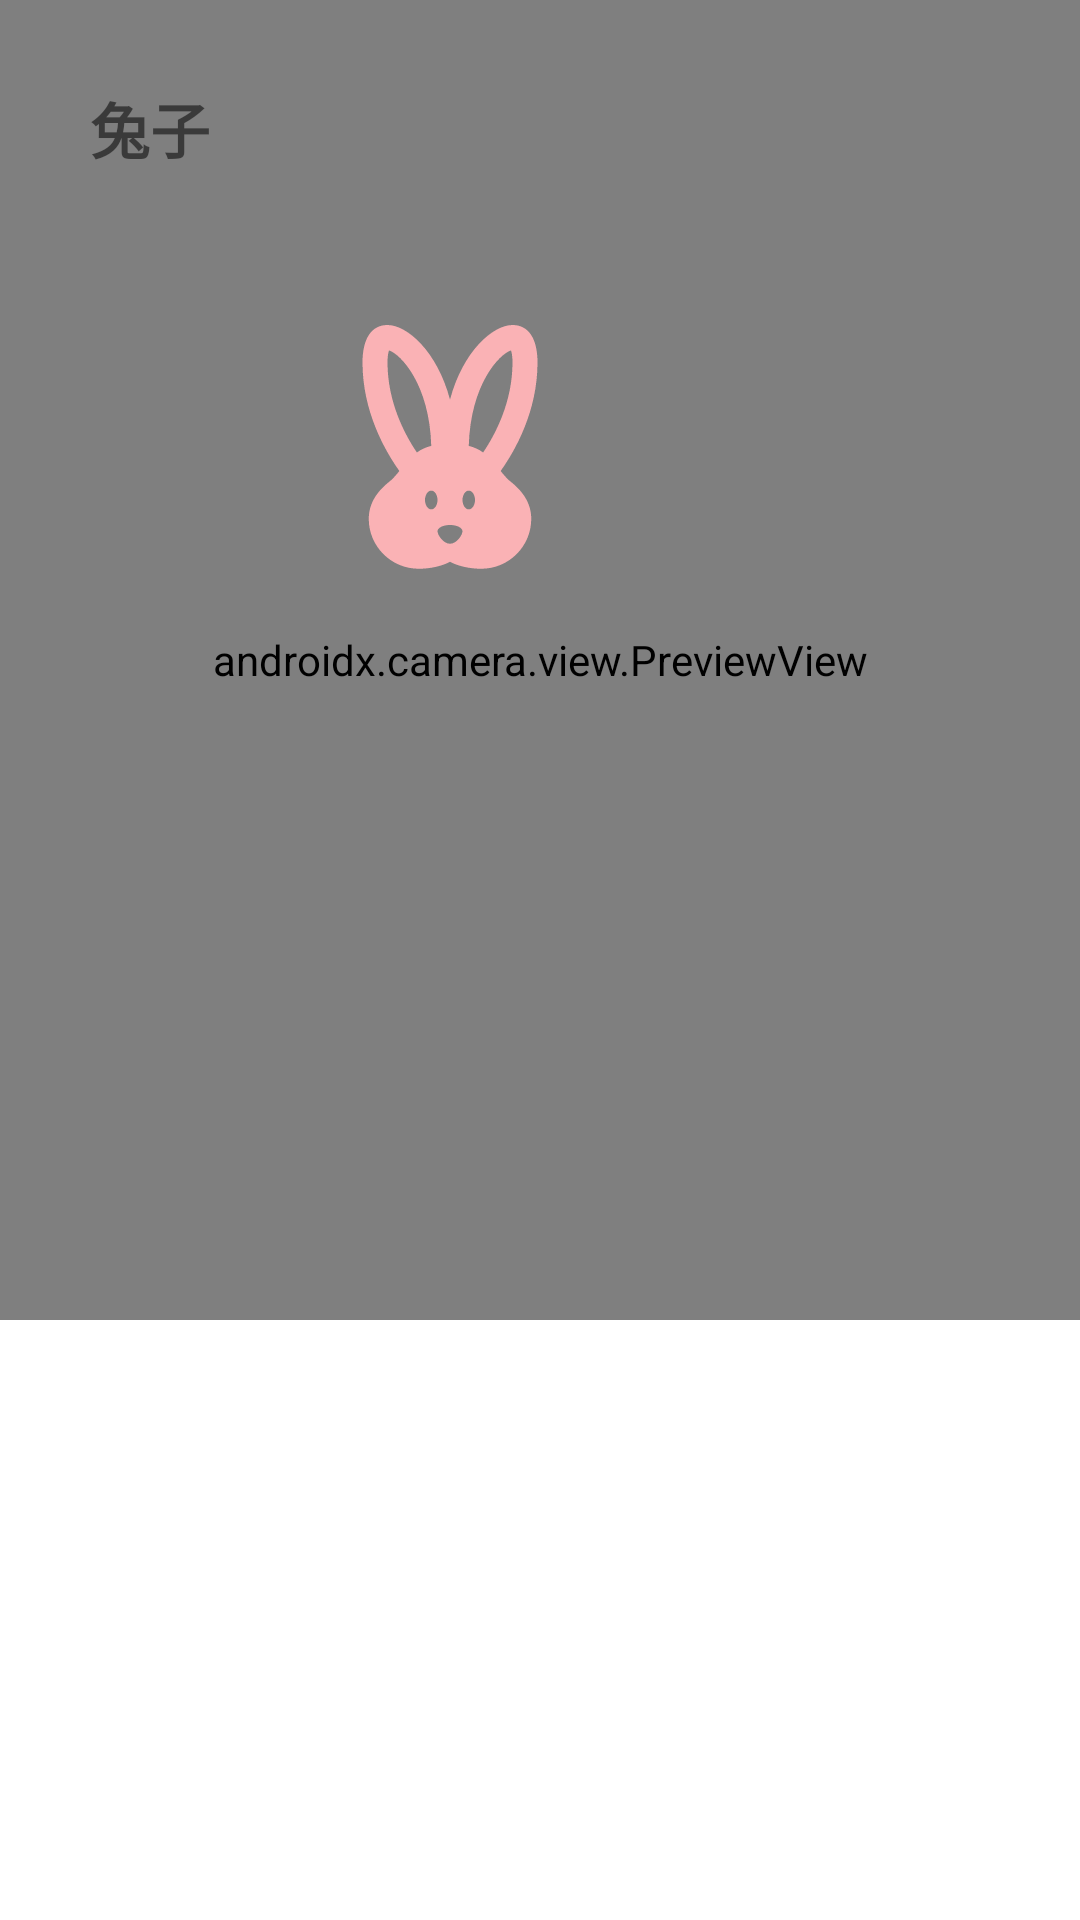

The Android layout XML behind this screen, and the referenced resources:
<!-- AndroidManifest.xml: application theme Theme.ArticulationTraining -->
<!-- res/layout/activity_individual_ardisplay.xml -->
<?xml version="1.0" encoding="utf-8"?>
<androidx.constraintlayout.widget.ConstraintLayout xmlns:android="http://schemas.android.com/apk/res/android"
    xmlns:app="http://schemas.android.com/apk/res-auto"
    xmlns:tools="http://schemas.android.com/tools"
    android:layout_width="match_parent"
    android:layout_height="match_parent"
    tools:context=".ui.articulation.voiceInteraction.individualCharacter.ARDisplay.IndividualARDisplayActivity">

    <androidx.camera.view.PreviewView
        android:id="@+id/viewFinder"
        android:layout_width="match_parent"
        android:layout_height="match_parent"
        android:layout_marginBottom="200dp"
        app:layout_constraintBottom_toBottomOf="parent"
        app:layout_constraintEnd_toEndOf="parent"
        app:layout_constraintStart_toStartOf="parent"
        app:layout_constraintTop_toTopOf="parent">

    </androidx.camera.view.PreviewView>

    <androidx.constraintlayout.widget.ConstraintLayout
        android:layout_width="0dp"
        android:layout_height="0dp"
        android:layout_marginBottom="200dp"
        app:layout_constraintBottom_toBottomOf="parent"
        app:layout_constraintEnd_toEndOf="parent"
        app:layout_constraintStart_toStartOf="parent"
        app:layout_constraintTop_toTopOf="parent"
        tools:context=".MainActivity">


        <ImageView
            android:id="@+id/img_target"
            android:layout_width="100dp"
            android:layout_height="100dp"
            android:layout_alignParentStart="true"
            android:layout_alignParentTop="true"
            android:layout_marginStart="100dp"
            android:layout_marginTop="100dp"
            android:src="@drawable/ic_rabbit"
            app:layout_constraintStart_toStartOf="parent"
            app:layout_constraintTop_toTopOf="parent" />

        <ImageView
            android:id="@+id/img_message"
            android:layout_width="100dp"
            android:layout_height="100dp"
            android:layout_alignParentStart="true"
            android:layout_alignParentTop="true"
            app:layout_constraintBottom_toTopOf="@+id/img_target"
            app:layout_constraintEnd_toStartOf="@+id/img_target"
            app:srcCompat="@drawable/ic_message" />

        <TextView
            android:id="@+id/tv_title"
            android:layout_width="wrap_content"
            android:layout_height="wrap_content"
            android:layout_alignParentStart="true"
            android:layout_alignParentTop="true"
            android:layout_marginBottom="15dp"
            android:fontFamily="sans-serif-black"
            android:text="兔子"
            android:textSize="20sp"
            app:layout_constraintBottom_toBottomOf="@+id/img_message"
            app:layout_constraintEnd_toEndOf="@+id/img_message"
            app:layout_constraintStart_toStartOf="@+id/img_message"
            app:layout_constraintTop_toTopOf="@+id/img_message" />

    </androidx.constraintlayout.widget.ConstraintLayout>
</androidx.constraintlayout.widget.ConstraintLayout>
<!-- resources referenced by this layout -->
<resources>
  <!-- drawable ic_rabbit (drawable) -->
  <vector android:height="24dp" android:tint="#FAB2B5"
      android:viewportHeight="24" android:viewportWidth="24"
      android:width="24dp" xmlns:android="http://schemas.android.com/apk/res/android">
      <path android:fillColor="@android:color/white" android:pathData="M16.84,14.52c-0.26,-0.19 -0.62,-0.63 -0.79,-0.84C17.24,12.01 19,8.87 19,5c0,-1.95 -0.74,-3 -2,-3c-1.54,0 -3.96,2.06 -5,5.97C10.96,4.06 8.54,2 7,2C5.74,2 5,3.05 5,5c0,3.87 1.76,7.01 2.95,8.68c-0.17,0.21 -0.53,0.65 -0.79,0.84c-0.5,0.41 -1.66,1.37 -1.66,2.98c0,2.21 1.79,4 4,4c1.55,0 2.5,-0.56 2.5,-0.56s0.95,0.56 2.5,0.56c2.21,0 4,-1.79 4,-4C18.5,15.89 17.34,14.93 16.84,14.52zM9.35,12.2C8.34,10.7 7,8.12 7,5c0,-0.49 0.06,-0.8 0.12,-0.97c0.94,0.31 3.24,2.71 3.38,7.64C10.03,11.79 9.66,11.97 9.35,12.2zM10.5,16.75c-0.28,0 -0.5,-0.34 -0.5,-0.75c0,-0.41 0.22,-0.75 0.5,-0.75S11,15.59 11,16C11,16.41 10.78,16.75 10.5,16.75zM12,19.5c-0.55,0 -1,-0.72 -1,-1c0,-0.28 0.45,-0.5 1,-0.5s1,0.22 1,0.5C13,18.78 12.55,19.5 12,19.5zM13.5,16.75c-0.28,0 -0.5,-0.34 -0.5,-0.75c0,-0.41 0.22,-0.75 0.5,-0.75S14,15.59 14,16C14,16.41 13.78,16.75 13.5,16.75zM13.5,11.67c0.14,-4.93 2.44,-7.33 3.38,-7.64C16.94,4.2 17,4.51 17,5c0,3.12 -1.34,5.7 -2.35,7.2C14.34,11.97 13.97,11.79 13.5,11.67z"/>
  </vector>
  <style name="Theme.ArticulationTraining" parent="Theme.MaterialComponents.DayNight.NoActionBar">
          
          <item name="colorPrimary">@color/purple_500</item>
          <item name="colorPrimaryVariant">@color/purple_700</item>
          <item name="colorOnPrimary">@color/white</item>
          
          <item name="colorSecondary">@color/teal_200</item>
          <item name="colorSecondaryVariant">@color/teal_700</item>
          <item name="colorOnSecondary">@color/black</item>
          
          <item name="android:statusBarColor">?attr/colorPrimaryVariant</item>
          
      </style>
  <color name="purple_500">#FF6200EE</color>
  <color name="purple_700">#FF3700B3</color>
  <color name="white">#FFFFFFFF</color>
  <color name="teal_200">#FF03DAC5</color>
  <color name="teal_700">#FF018786</color>
  <color name="black">#FF000000</color>
</resources>
